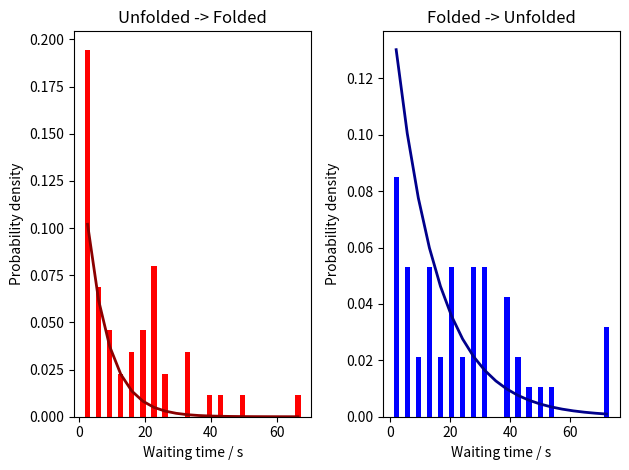

The matplotlib source for this figure:
#!/usr/bin/env python3

#Usage: ./week9_exercise2.py


from __future__ import division
import matplotlib
import numpy as np
import math
from pylab import *
matplotlib.rcParams.update({"axes.formatter.limits": (-3,3)})
plotStyles={"markersize":10,"markeredgewidth":2.0,"linewidth":2.0}
stepStyles={"markersize":12,"markeredgewidth":3.0,"linewidth":3.0,"where":"post"}

import numpy.random as rnd

k1=0.15
k2=0.07
ts=[0.0]   # a list of the times when a state change has occurred
states=[0] # state 0 is unfolded, state 1 is folded
tf=1000.0   # the final time of the simulation

waittime_f = [] # a list of the wait times to fold
waittime_uf = [] # a list of the wait times to unfold


while (ts[-1]<tf):
    
    # If we are in the unfolded state, figure out when the molecule transitions to the folded state.
    if states[-1] == 0:
        last = ts[-1]
        ts.append(ts[-1]+rnd.exponential(1/k1))
        waittime_f.append(ts[-1] - last)
        states.append(1)
        
    # If we are in the folded state, figure out when the molecule transitions to the unfolded state.
    else:
        last = ts[-1]
        ts.append(ts[-1]+rnd.exponential(1/k2))
        waittime_uf.append(ts[-1]- last)
        states.append(0)


# print(waittime_f)
# print(waittime_uf)


fig,(ax1,ax2) = plt.subplots(nrows=1,ncols=2)

hist1, bin_edges1 = np.histogram(waittime_f, bins = 20)
bin_width1 = bin_edges1[1] - bin_edges1[0]
bin_center1 = []
avg_count1 = []
sum1 = sum(hist1)


for i in range(1,len(bin_edges1)):
    bin_center1.append(mean(bin_edges1[i]+bin_edges1[i-1]))
    avg_count1.append(hist1[i-1]/(sum1 * bin_width1))


pdf1 = []
for i in range(len(bin_center1)):
    #p(t)=k*e^{-k*t}
    pdf1.append(k1 * math.exp(- k1 * bin_center1[i]))

    
ax1.bar(bin_center1, avg_count1, width = 1.6, color = "red")
ax1.plot(bin_center1, pdf1, color = "darkred", linewidth = 2 )
ax1.set_xlabel("Waiting time / s")
ax1.set_ylabel("Probability density")
ax1.set_title("Unfolded -> Folded")




hist2, bin_edges2 = np.histogram(waittime_uf, bins = 20)
bin_width2 = bin_edges2[1] - bin_edges2[0]
bin_center2 = []
avg_count2 = []
sum2 = sum(hist2)


for i in range(1,len(bin_edges2)):
    bin_center2.append(mean(bin_edges2[i]+bin_edges2[i-1]))
    avg_count2.append(hist2[i-1]/(sum2 * bin_width2))


pdf2 = []
for i in range(len(bin_center2)):
    #p(t)=k*e^{-k*t}
    pdf2.append(k1 * math.exp(- k2 * bin_center2[i]))

    
ax2.bar(bin_center2, avg_count2, width = 1.6 * bin_center2[-1]/ bin_center1[-1], color = "blue")
ax2.plot(bin_center2, pdf2, color = "darkblue", linewidth = 2)
ax2.set_xlabel("Waiting time / s")
ax2.set_ylabel("Probability density")
ax2.set_title("Folded -> Unfolded")


# ax1.set_xlim([0,max(bin_center2)])
# ax2.set_xlim([0,max(bin_center2)])


fig.tight_layout()
fig.savefig("Waiting_time_PDF.png")
plt.close(fig)
